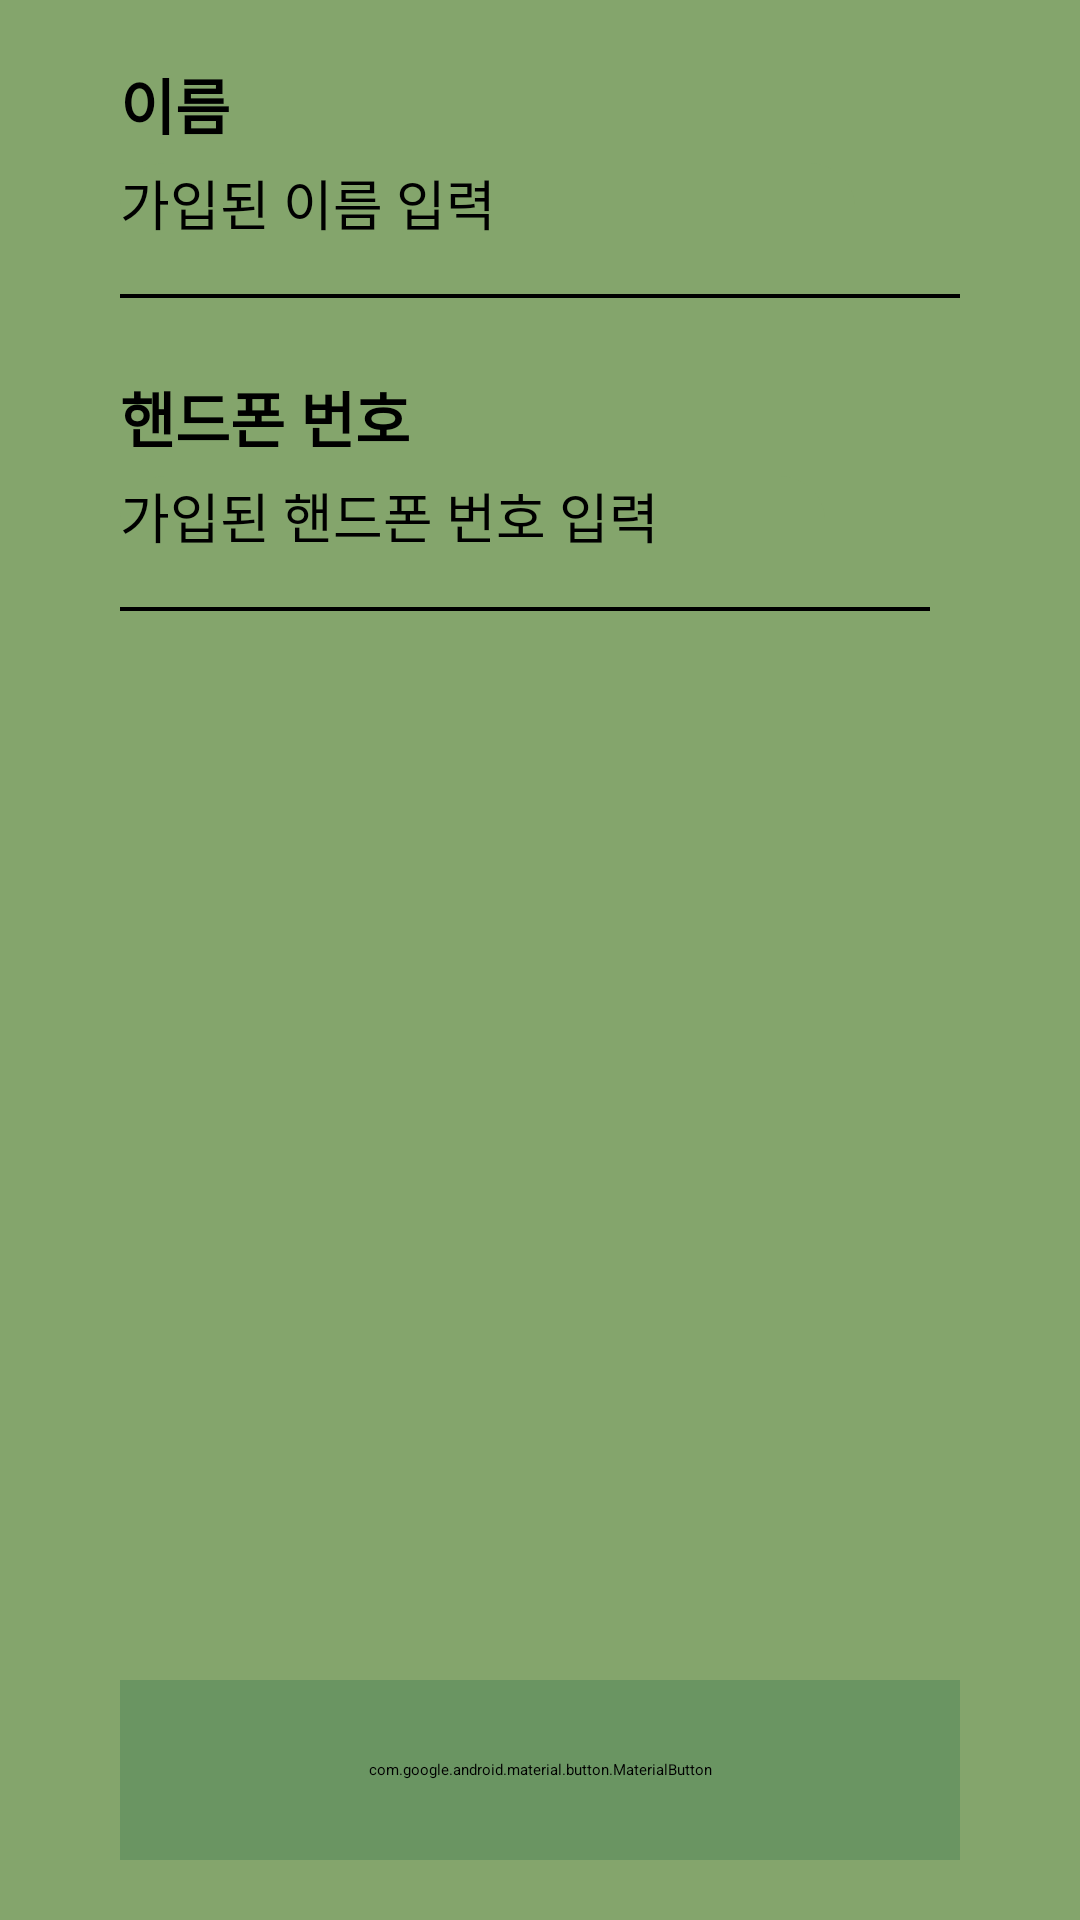

The Android layout XML behind this screen, and the referenced resources:
<!-- AndroidManifest.xml: application theme Theme.Plant_IOT_Tablet2 -->
<!-- res/layout/fragment_find_id_input.xml -->
<?xml version="1.0" encoding="utf-8"?>
<FrameLayout xmlns:android="http://schemas.android.com/apk/res/android"
    xmlns:app="http://schemas.android.com/apk/res-auto"
    xmlns:tools="http://schemas.android.com/tools"
    android:layout_width="match_parent"
    android:layout_height="match_parent"
    android:background="#84A56C"
    tools:context=".FindActivity_ID_Input">

    <LinearLayout
        android:layout_width="match_parent"
        android:layout_height="match_parent"
        android:layout_marginLeft="@dimen/size_40dp"
        android:layout_marginTop="@dimen/size_20dp"
        android:layout_marginRight="@dimen/size_40dp"
        android:layout_marginBottom="@dimen/size_20dp"
        android:orientation="vertical">

        <ScrollView
            android:layout_width="match_parent"
            android:layout_height="wrap_content"
            android:scrollbars="none">

            <LinearLayout
                android:layout_width="match_parent"
                android:layout_height="wrap_content"
                android:orientation="vertical">

                <TextView
                    android:id="@+id/title_name"
                    android:layout_width="wrap_content"
                    android:layout_height="wrap_content"
                    android:fontFamily="@font/main_font"
                    android:text="이름"
                    android:textColor="#000000"
                    android:textSize="@dimen/size_20dp"
                    android:textStyle="bold" />

                <RelativeLayout
                    android:layout_width="match_parent"
                    android:layout_height="@dimen/size_50dp"
                    android:background="@drawable/sign_edit_linearlayout"
                    android:gravity="end"
                    android:orientation="horizontal">

                    <EditText
                        android:id="@+id/edit_name"
                        android:layout_width="match_parent"
                        android:layout_height="match_parent"
                        android:layout_marginTop="@dimen/size_5dp"
                        android:layout_marginRight="@dimen/size_5dp"
                        android:layout_marginBottom="@dimen/size_5dp"
                        android:layout_toLeftOf="@+id/editNull_name"
                        android:background="@drawable/sign_layout"
                        android:fontFamily="@font/main_font"
                        android:hint="가입된 이름 입력"
                        android:inputType="text"
                        android:maxLength="20"
                        android:textColor="#000000"
                        android:textSize="@dimen/size_18dp" />

                    <android.widget.Button
                        android:id="@+id/editNull_name"
                        android:layout_width="@dimen/size_30dp"
                        android:layout_height="@dimen/size_30dp"
                        android:layout_alignParentEnd="true"
                        android:layout_alignParentRight="true"
                        android:layout_centerVertical="true"
                        android:background="@android:color/transparent" />

                </RelativeLayout>

                <TextView
                    android:id="@+id/title_phone"
                    android:layout_width="wrap_content"
                    android:layout_height="wrap_content"
                    android:layout_marginTop="@dimen/size_25dp"
                    android:fontFamily="@font/main_font"
                    android:text="핸드폰 번호"
                    android:textColor="#000000"
                    android:textSize="@dimen/size_20dp"
                    android:textStyle="bold" />

                <RelativeLayout
                    android:layout_width="match_parent"
                    android:layout_height="@dimen/size_50dp"
                    android:orientation="horizontal">

                    <RelativeLayout
                        android:layout_width="match_parent"
                        android:layout_height="@dimen/size_50dp"
                        android:layout_marginRight="@dimen/size_10dp"
                        android:background="@drawable/sign_edit_linearlayout">

                        <EditText
                            android:id="@+id/edit_phone"
                            android:layout_width="match_parent"
                            android:layout_height="match_parent"
                            android:layout_marginTop="@dimen/size_5dp"
                            android:layout_marginRight="@dimen/size_5dp"
                            android:layout_marginBottom="@dimen/size_5dp"
                            android:layout_toLeftOf="@+id/editNull_phone"
                            android:background="@drawable/sign_layout"
                            android:fontFamily="@font/main_font"
                            android:hint="가입된 핸드폰 번호 입력"
                            android:inputType="number"
                            android:maxLength="11"
                            android:textColor="#000000"
                            android:textSize="@dimen/size_18dp" />

                        <android.widget.Button
                            android:id="@+id/editNull_phone"
                            android:layout_width="@dimen/size_30dp"
                            android:layout_height="@dimen/size_30dp"
                            android:layout_alignParentEnd="true"
                            android:layout_alignParentRight="true"
                            android:layout_centerVertical="true"
                            android:background="@android:color/transparent" />

                    </RelativeLayout>

                </RelativeLayout>

            </LinearLayout>
        </ScrollView>

        <View
            android:layout_width="0dp"
            android:layout_height="0dp"
            android:layout_weight="1" />

        <com.google.android.material.button.MaterialButton
            android:id="@+id/btn"
            android:layout_width="match_parent"
            android:layout_height="@dimen/size_60dp"
            android:backgroundTint="#6A9562"
            android:fontFamily="@font/main_font"
            android:text="조회하기"
            android:textColor="#ffffff"
            android:textSize="@dimen/size_15dp"
            android:textStyle="bold"
            app:layout_constraintBottom_toBottomOf="parent" />

    </LinearLayout>

</FrameLayout>
<!-- resources referenced by this layout -->
<resources>
  <dimen name="size_10dp">15px</dimen>
  <dimen name="size_15dp">22.5px</dimen>
  <dimen name="size_18dp">27px</dimen>
  <dimen name="size_20dp">30px</dimen>
  <dimen name="size_25dp">37.5px</dimen>
  <dimen name="size_30dp">45px</dimen>
  <dimen name="size_40dp">60px</dimen>
  <dimen name="size_50dp">75px</dimen>
  <dimen name="size_5dp">7.5px</dimen>
  <dimen name="size_60dp">90px</dimen>
  <!-- drawable sign_edit_linearlayout (drawable-v24) -->
  <?xml version="1.0" encoding="utf-8"?>
  <layer-list xmlns:android="http://schemas.android.com/apk/res/android">
  <item>
      <shape android:shape="rectangle">
          <solid android:color="#000000" />
      </shape>
  </item>
  <item android:bottom="1.5dp">
      <shape android:shape="rectangle">
          <solid android:color="#84A56C" />
      </shape>
  </item>
  </layer-list>
  <!-- drawable sign_layout (drawable-v24) -->
  <?xml version="1.0" encoding="utf-8"?>
  <shape xmlns:android="http://schemas.android.com/apk/res/android"
      android:shape="rectangle">
      <solid
          android:color="#84A56C"/>
      <size
          android:width="70dp"
          android:height="70dp" />
      <corners android:topLeftRadius="15dp" android:topRightRadius="15dp" />
  </shape>
  <style name="Theme.Plant_IOT_Tablet2" parent="Theme.MaterialComponents.DayNight.DarkActionBar">
          
          <item name="colorPrimary">#84A56C</item>
          <item name="colorPrimaryVariant">#84A56C</item>
          <item name="colorOnPrimary">#84A56C</item>
          
          <item name="colorSecondary">#6A9562</item>
          <item name="colorSecondaryVariant">#84A56C</item>
          <item name="colorOnSecondary">#84A56C</item>
          
          <item name="android:statusBarColor">?attr/colorPrimaryVariant</item>
          
          <item name="windowNoTitle">true</item>
          <item name="android:windowLightStatusBar" tools:targetApi="m">true</item>
      </style>
</resources>
